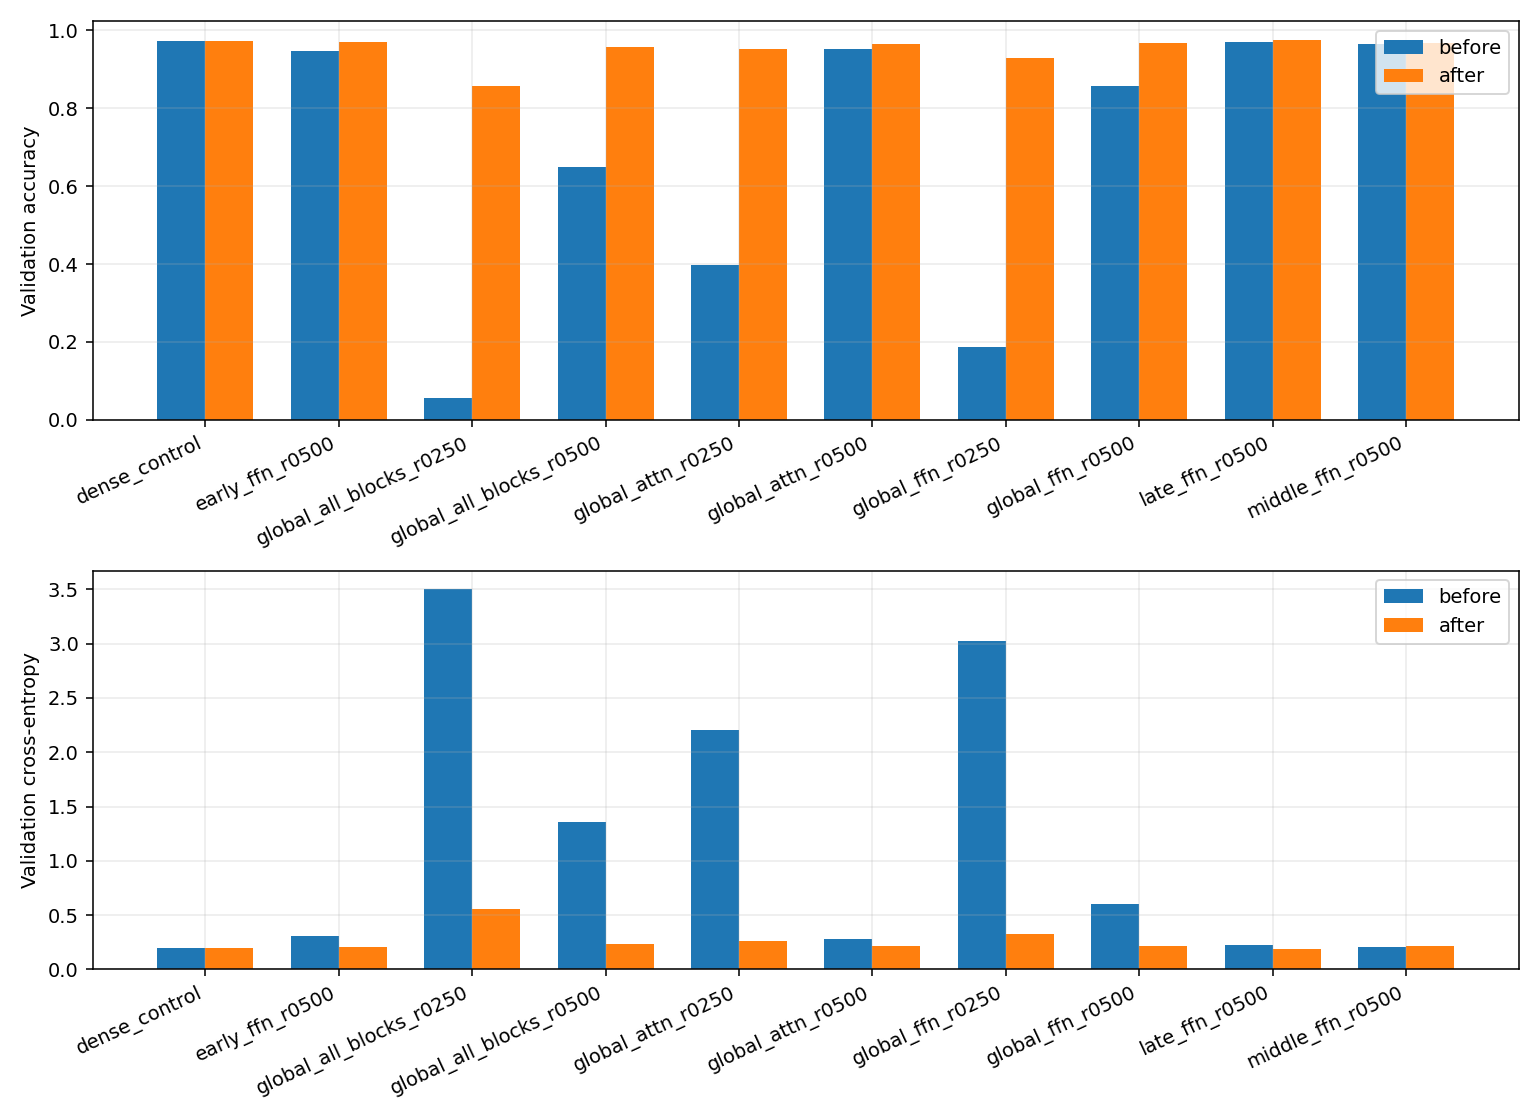

The data file committed next to this chart (first rows):
configuration, total_params, best_epoch, accuracy_before, accuracy_after, ce_before, ce_after, logit_l2_mean_before, logit_l2_mean_after, logit_l2_p95_before, logit_l2_p95_after, epochs, ranks_preserved
dense_control, 21677214, 3, 0.9733, 0.972, 0.1985, 0.1947, 0.0, 0.546, 0.0, 1.438, 5, True
early_ffn_r0500, 19907742, 5, 0.946, 0.9707, 0.3077, 0.2071, 1.149, 0.6909, 3.382, 1.905, 5, True
global_all_blocks_r0250, 7521438, 5, 0.056, 0.858, 3.499, 0.559, 6.833, 6.3, 7.929, 8.169, 5, True
global_all_blocks_r0500, 14599326, 5, 0.65, 0.958, 1.356, 0.2333, 5.59, 1.757, 7.645, 3.452, 5, True
global_attn_r0250, 17253534, 4, 0.3967, 0.952, 2.202, 0.2641, 6.509, 1.967, 8.393, 4.048, 5, True
global_attn_r0500, 19907742, 4, 0.9513, 0.966, 0.2774, 0.2113, 1.81, 0.8478, 3.625, 1.975, 5, True
global_ffn_r0250, 11945118, 4, 0.1873, 0.9287, 3.029, 0.3216, 6.937, 3.877, 8.328, 5.929, 5, True
global_ffn_r0500, 16368798, 5, 0.858, 0.9687, 0.604, 0.2155, 4.115, 1.323, 6.528, 2.837, 5, True
late_ffn_r0500, 19907742, 3, 0.97, 0.9753, 0.2202, 0.1879, 2.109, 0.8276, 3.057, 1.821, 5, True
middle_ffn_r0500, 19907742, 2, 0.9653, 0.968, 0.2067, 0.2191, 1.057, 0.7589, 2.283, 1.995, 5, True
